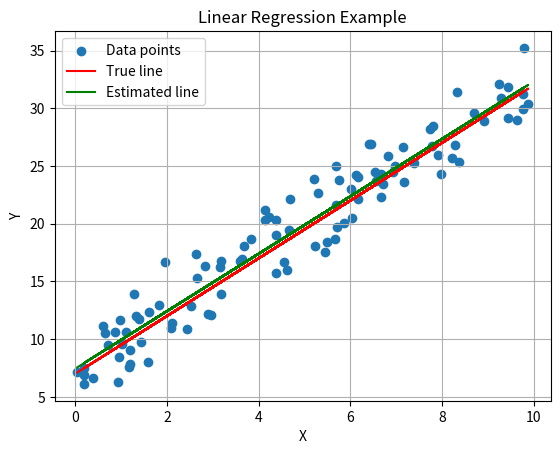

Source code (Python):
"""
[redacted]
[redacted]
[redacted]
"
Created on Sun 14 Apr 18:23:45 2024
Basic Linear Regression
Made by Jo
"""

import numpy as np
import matplotlib.pyplot as plt

# Generate linear regression data
np.random.seed(0)
# Number of data points
num_points = 100
# Slope and intercept of the line
slope = 2.5
intercept = 7.0

# Generate random x values
x_values = np.random.rand(num_points) * 10

# Generate y values with noise
noise = np.random.normal(0, 2, num_points)
y_values = slope * x_values + intercept + noise

# Perform linear regression
# In this simple example, we know the true values of slope and intercept,
# but in practice, you would use a linear regression algorithm to estimate them.
estimated_slope, estimated_intercept = np.polyfit(x_values, y_values, 1)

# Plot the data points
plt.scatter(x_values, y_values, label='Data points')

# Plot the true linear regression line
plt.plot(x_values, slope * x_values + intercept, color='red', label='True line')

# Plot the estimated linear regression line
plt.plot(x_values, estimated_slope * x_values + estimated_intercept, color='green', label='Estimated line')

plt.xlabel('X')
plt.ylabel('Y')
plt.title('Linear Regression Example')
plt.legend()
plt.grid(True)
plt.show()
